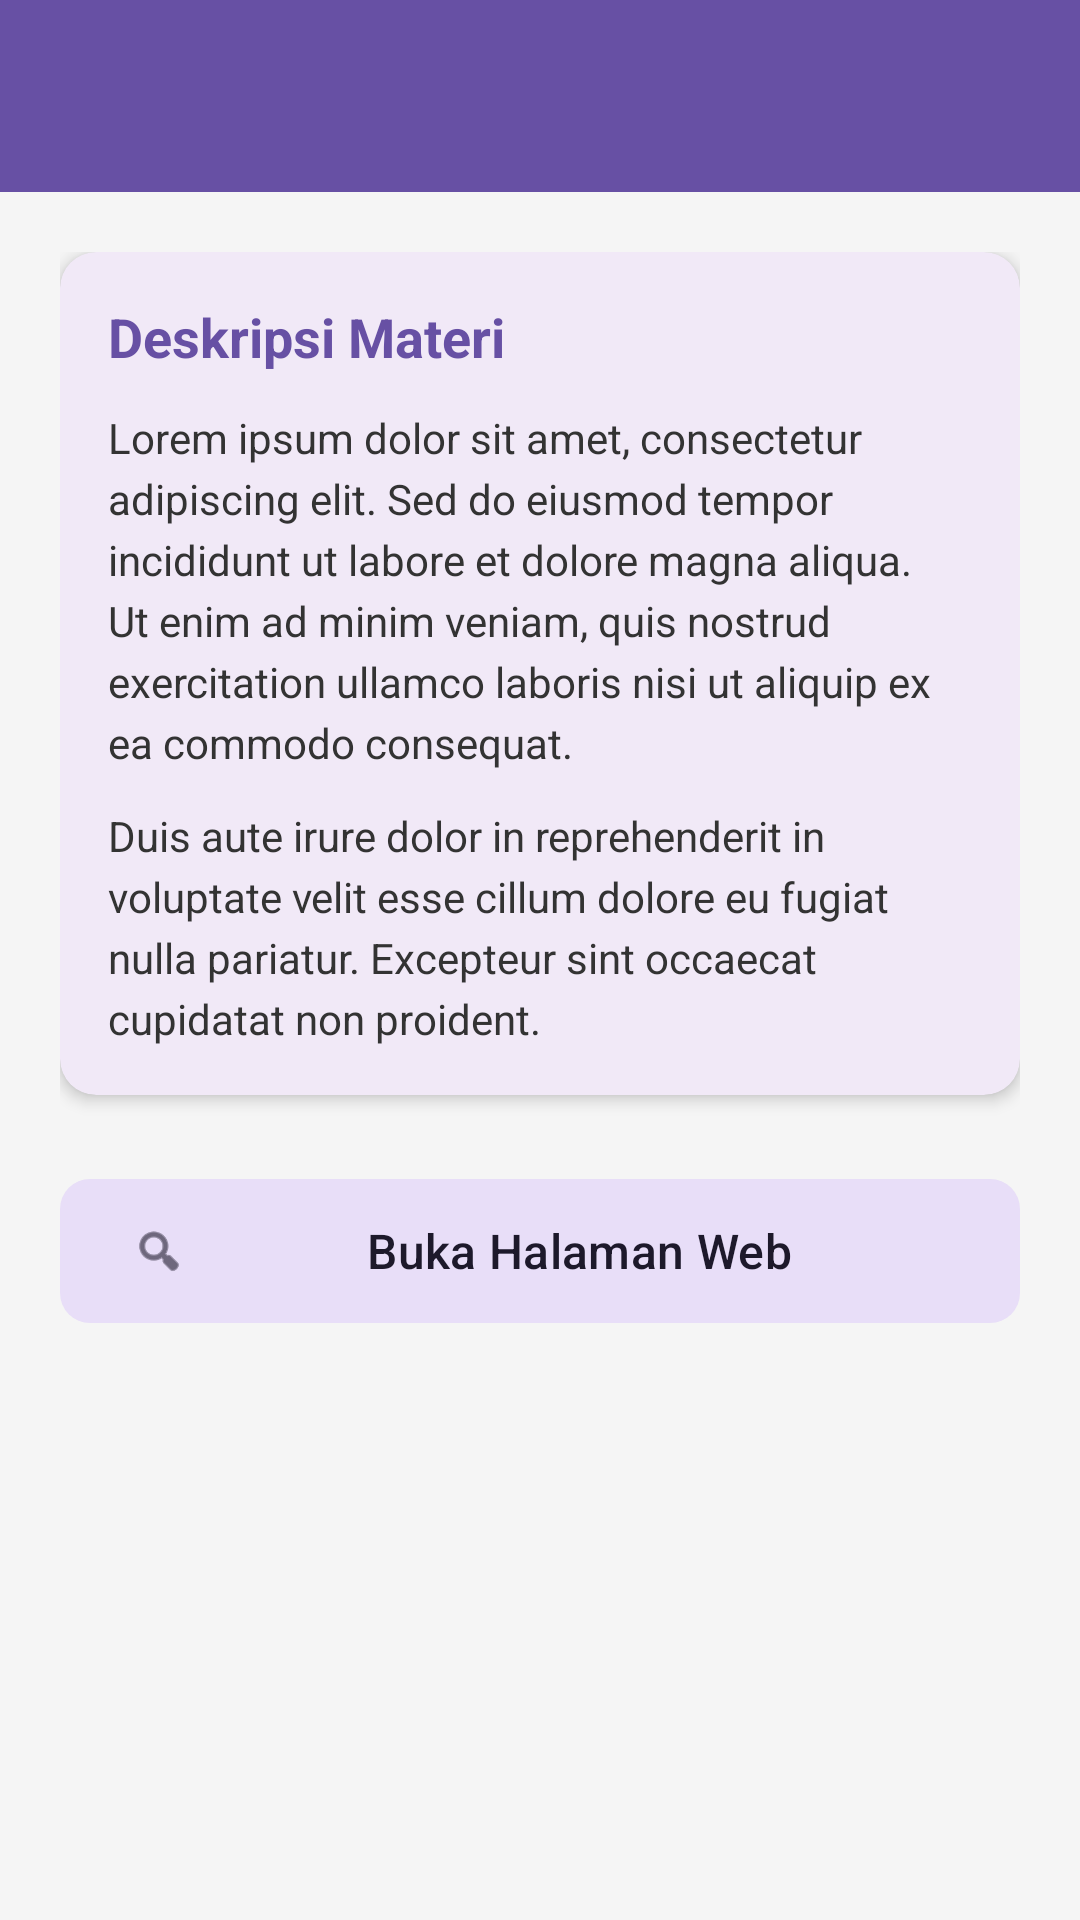

Write the Android layout XML for this screen, with the resource values it uses.
<!-- AndroidManifest.xml: application theme Theme.AzraApps -->
<!-- res/layout/activity_fifth.xml -->
<?xml version="1.0" encoding="utf-8"?>
<androidx.coordinatorlayout.widget.CoordinatorLayout
    xmlns:android="http://schemas.android.com/apk/res/android"
    xmlns:app="http://schemas.android.com/apk/res-auto"
    xmlns:tools="http://schemas.android.com/tools"
    android:id="@+id/main"
    android:layout_width="match_parent"
    android:layout_height="match_parent"
    android:background="#F5F5F5"
    tools:context=".Home.pertemuan_5.FifthActivity">

    <com.google.android.material.appbar.AppBarLayout
        android:id="@+id/appBarLayout"
        android:layout_width="match_parent"
        android:layout_height="wrap_content"
        android:theme="@style/ThemeOverlay.AppCompat.Dark.ActionBar">

        <com.google.android.material.appbar.MaterialToolbar
            android:id="@+id/toolbar"
            android:layout_width="match_parent"
            android:layout_height="?attr/actionBarSize"
            android:background="?attr/colorPrimary"
            app:titleTextColor="@android:color/white"
            app:subtitleTextColor="#D1D1D1"
            app:layout_scrollFlags="scroll|enterAlways|snap" />

    </com.google.android.material.appbar.AppBarLayout>

    <androidx.core.widget.NestedScrollView
        android:layout_width="match_parent"
        android:layout_height="match_parent"
        app:layout_behavior="@string/appbar_scrolling_view_behavior"
        android:clipToPadding="false">

        <LinearLayout
            android:layout_width="match_parent"
            android:layout_height="wrap_content"
            android:orientation="vertical"
            android:padding="20dp">

            <com.google.android.material.card.MaterialCardView
                android:layout_width="match_parent"
                android:layout_height="wrap_content"
                app:cardCornerRadius="12dp"
                app:cardElevation="3dp"
                app:strokeWidth="0dp">

                <LinearLayout
                    android:layout_width="match_parent"
                    android:layout_height="wrap_content"
                    android:orientation="vertical"
                    android:padding="16dp">

                    <TextView
                        android:layout_width="match_parent"
                        android:layout_height="wrap_content"
                        android:text="Deskripsi Materi"
                        android:textSize="18sp"
                        android:textStyle="bold"
                        android:textColor="?attr/colorPrimary"
                        android:layout_marginBottom="12dp"/>

                    <TextView
                        android:layout_width="match_parent"
                        android:layout_height="wrap_content"
                        android:text="Lorem ipsum dolor sit amet, consectetur adipiscing elit. Sed do eiusmod tempor incididunt ut labore et dolore magna aliqua. Ut enim ad minim veniam, quis nostrud exercitation ullamco laboris nisi ut aliquip ex ea commodo consequat."
                        android:textSize="14sp"
                        android:lineSpacingExtra="4dp"
                        android:textColor="#333333" />

                    <TextView
                        android:layout_width="match_parent"
                        android:layout_height="wrap_content"
                        android:text="Duis aute irure dolor in reprehenderit in voluptate velit esse cillum dolore eu fugiat nulla pariatur. Excepteur sint occaecat cupidatat non proident."
                        android:textSize="14sp"
                        android:layout_marginTop="12dp"
                        android:lineSpacingExtra="4dp"
                        android:textColor="#333333" />

                </LinearLayout>
            </com.google.android.material.card.MaterialCardView>

            <com.google.android.material.button.MaterialButton
                android:id="@+id/btnWebView"
                style="@style/Widget.Material3.Button.TonalButton"
                android:layout_width="match_parent"
                android:layout_height="56dp"
                android:layout_marginTop="24dp"
                android:layout_marginBottom="32dp"
                android:text="Buka Halaman Web"
                android:textAllCaps="false"
                android:textSize="16sp"
                app:cornerRadius="10dp"
                app:icon="@android:drawable/ic_menu_search" />

        </LinearLayout>
    </androidx.core.widget.NestedScrollView>

</androidx.coordinatorlayout.widget.CoordinatorLayout>
<!-- resources referenced by this layout -->
<resources>
  <style name="Theme.AzraApps" parent="Base.Theme.AzraApps" />
  <style name="Base.Theme.AzraApps" parent="Theme.Material3.DayNight.NoActionBar">
          
          
      </style>
</resources>
